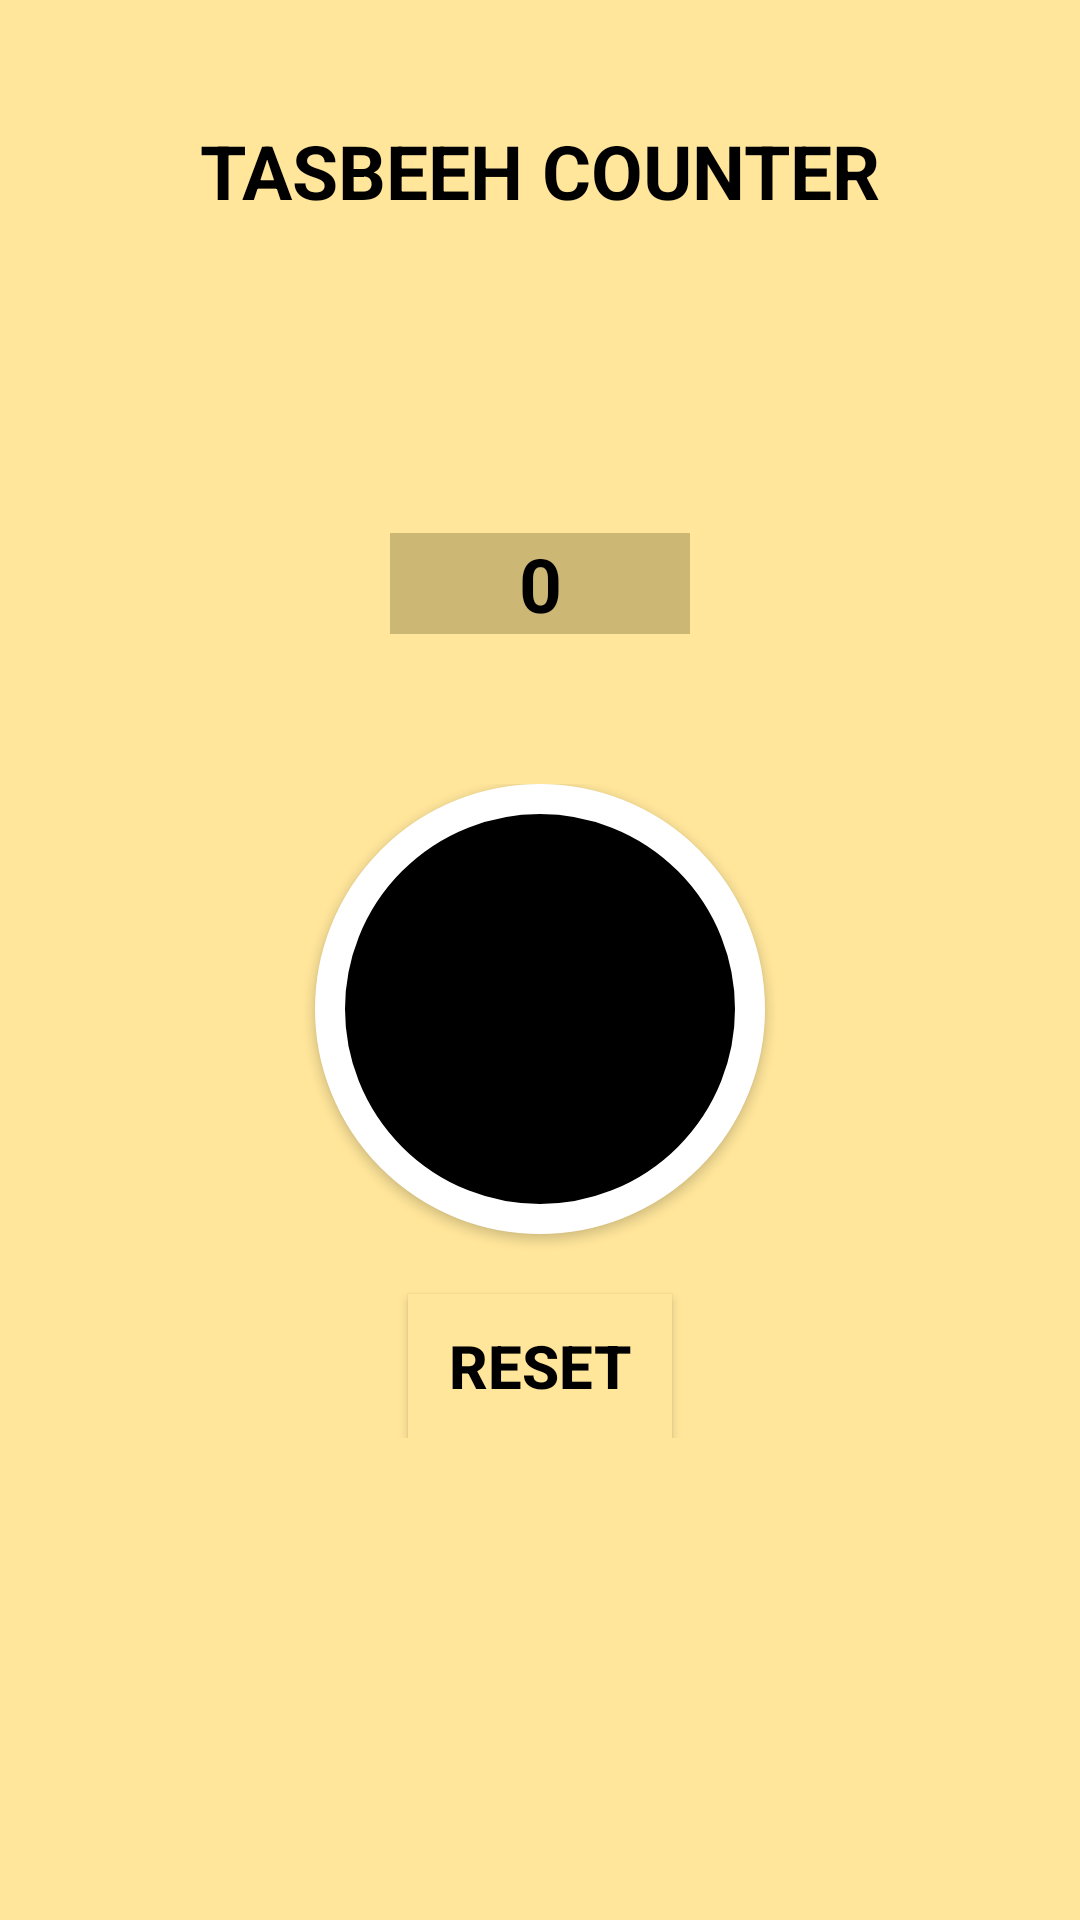

Write the Android layout XML for this screen, with the resource values it uses.
<!-- AndroidManifest.xml: application theme Theme.Design.NoActionBar -->
<!-- res/layout/fragment_tasbih_fragment.xml -->
<?xml version="1.0" encoding="utf-8"?>
<LinearLayout xmlns:android="http://schemas.android.com/apk/res/android"
    xmlns:tools="http://schemas.android.com/tools"
    xmlns:app="http://schemas.android.com/apk/res-auto"

    android:layout_width="match_parent"
    android:layout_height="match_parent"
    tools:context=".prayer_time"
    android:orientation="vertical"
    android:background="@color/jaune">




            <TextView
                android:id="@+id/textView"
                android:layout_width="match_parent"
                android:layout_height="wrap_content"
                android:layout_marginTop="40dp"
                android:text="@string/tasbeeh_counter"
                android:textAlignment="center"
                android:textColor="@color/black"
                android:textSize="25sp"
                android:textStyle="bold" />


            <LinearLayout
                android:id="@+id/linearLayout2"
                android:layout_width="100dp"
                android:layout_height="wrap_content"
                android:layout_marginTop="104dp"
                android:layout_gravity="center"
                android:layout_marginBottom="50dp"
                android:background="@color/beige"
                android:orientation="horizontal">

                <TextView
                    android:id="@+id/counter"
                    android:layout_width="match_parent"
                    android:layout_height="match_parent"

                    android:text="0"
                    android:textAlignment="center"
                    android:textColor="@color/black"
                    android:textSize="25sp"
                    android:textStyle="bold" />

            </LinearLayout>

            <LinearLayout

                android:layout_width="match_parent"
                android:layout_height="wrap_content"
                android:orientation="vertical">

                <Button
                    android:id="@+id/ta"
                    android:layout_width="150dp"
                    android:layout_height="150dp"
                    android:layout_gravity="center"
                    android:background="@drawable/rounded_tasbih_boutton"
                    android:onClick="tasbihbtn"
                    android:layout_marginBottom="20dp"/>

                <Button
                    android:id="@+id/reset"
                    android:layout_width="wrap_content"
                    android:layout_height="wrap_content"
                    android:layout_gravity="center"
                    android:text="@string/reset"
                    android:textColor="@color/black"
                    android:textSize="20sp"
                    android:background="@color/jaune"
                    android:textStyle="bold"
                    android:onClick="tasbih" />





            </LinearLayout>



</LinearLayout>
<!-- resources referenced by this layout -->
<resources>
  <color name="beige">#CCB775</color>
  <color name="black">#FF000000</color>
  <color name="jaune">#ffe69b</color>
  <!-- drawable rounded_tasbih_boutton (drawable) -->
  <?xml version="1.0" encoding="utf-8"?>
  <selector xmlns:android="http://schemas.android.com/apk/res/android">
      <item>
          <shape android:shape="rectangle">
              <corners android:radius="300dp"/>
              <solid android:color="@color/black"/>
              <stroke
                  android:width="10dp"
                  android:color="@color/white" /> 
          </shape>
      </item>
  </selector>
  <string name="reset">RESET</string>
  <string name="tasbeeh_counter">TASBEEH COUNTER</string>
  <color name="white">#FFFFFFFF</color>
</resources>
